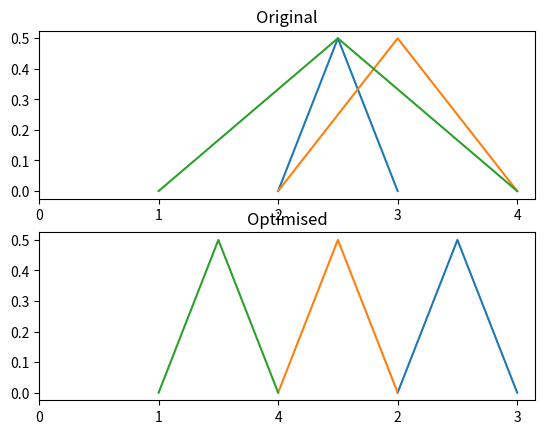

The matplotlib source for this figure:
import random
import matplotlib.pyplot as plt


def connection_lookup(num_nodes, adjacency_list):
    assert num_nodes >= 0
    assert type(adjacency_list) == list

    # Initialise the lookup
    lookup = {i: [] for i in range(num_nodes)}

    for src, dst in adjacency_list:
        lookup[src].append(dst)
        lookup[dst].append(src)

    # Sort the destinations
    lookup = {src: sorted(dst) for src, dst in lookup.items()}

    return lookup


def test_connection_lookup():
    assert connection_lookup(2, []) == {0: [], 1: []}
    assert connection_lookup(2, [(0, 1)]) == {0: [1], 1: [0]}
    assert connection_lookup(3, [(0, 1)]) == {0: [1], 1: [0], 2: []}
    assert connection_lookup(3, [(0, 1), (1, 2)]) == {0: [1], 1: [0, 2], 2: [1]}
    assert connection_lookup(3, [(0, 1), (1, 2), (0, 2)]) == {
        0: [1, 2],
        1: [0, 2],
        2: [0, 1],
    }
    assert connection_lookup(4, [(0, 3), (3, 1), (0, 1), (3, 2)]) == {
        0: [1, 3],
        1: [0, 3],
        2: [3],
        3: [0, 1, 2],
    }


def calc_overlap(node_sequence, adjacency_list):
    """Calculate the number of overlapping edges."""
    assert type(node_sequence) == list
    assert len(node_sequence) > 0
    assert type(adjacency_list) == list

    # Create a connection lookup to quickly find which other nodes a given node
    # is connected to
    lookup = connection_lookup(len(node_sequence), adjacency_list)

    gaps = [0 for _ in range(len(node_sequence) - 1)]

    # Walk through each node in the sequence, except the last
    for i in range(len(node_sequence) - 1):
        # Source node
        src = node_sequence[i]

        # Walk through each of the nodes connected to the source node
        for dst in lookup[src]:
            # Is the destination node behind the source node? If so, it's
            # already been considered
            behind = node_sequence[:i]
            if dst in behind:
                continue

            for j in range(i + 1, len(node_sequence)):
                gaps[j - 1] += 1
                if node_sequence[j] == dst:
                    break

    # print(f"Node sequence: {node_sequence}, Adj: {adjacency_list}, gaps: {gaps}")
    overlap = sum([g > 1 for g in gaps])

    return overlap


def test_calc_overlap():
    """Unit tests for calc_overlap()."""

    # Disconnected nodes
    node_sequence = [0, 1]
    adjacency_list = []
    assert calc_overlap(node_sequence, adjacency_list) == 0

    # Two nodes, connected
    node_sequence = [0, 1]
    adjacency_list = [(0, 1)]
    assert calc_overlap(node_sequence, adjacency_list) == 0

    # Three nodes, no overlap
    node_sequence = [0, 1, 2]
    adjacency_list = [(0, 1), (1, 2)]
    assert calc_overlap(node_sequence, adjacency_list) == 0

    # Three nodes, overlap
    node_sequence = [0, 1, 2]
    adjacency_list = [(0, 1), (0, 2)]
    assert calc_overlap(node_sequence, adjacency_list) == 1

    # Three nodes, overlap
    node_sequence = [0, 1, 2]
    adjacency_list = [(0, 1), (0, 2), (1, 2)]
    assert calc_overlap(node_sequence, adjacency_list) == 2

    # Three nodes, no overlap
    node_sequence = [2, 0, 1]
    adjacency_list = [(2, 0), (0, 1)]
    assert calc_overlap(node_sequence, adjacency_list) == 0

    # Four nodes, overlap
    node_sequence = [0, 2, 1, 3]
    adjacency_list = [(0, 2), (0, 1), (1, 3)]
    assert calc_overlap(node_sequence, adjacency_list) == 1

    # Four nodes, overlap
    node_sequence = [0, 3, 1, 2]
    adjacency_list = [(0, 3), (3, 1), (0, 1), (3, 2)]
    assert calc_overlap(node_sequence, adjacency_list) == 2

    # Five nodes, overlap
    node_sequence = [0, 1, 3, 4, 2]
    adjacency_list = [(0, 1), (0, 3), (1, 4), (4, 2)]
    assert calc_overlap(node_sequence, adjacency_list) == 2


def randomly_switch_nodes(node_sequence):
    """Randomly switch two nodes in the sequence."""

    n2 = node_sequence[:]

    idx1, idx2 = 0, 0
    while idx1 == idx2:
        idx1 = random.randint(0, len(node_sequence) - 1)
        idx2 = random.randint(0, len(node_sequence) - 1)

    n2[idx1] = node_sequence[idx2]
    n2[idx2] = node_sequence[idx1]

    return n2


def optimise(node_sequence, adjacency_list):
    """Optimise the sequence of nodes."""

    assert type(node_sequence) == list
    assert len(node_sequence) > 0
    assert type(adjacency_list) == list

    current_overlap = calc_overlap(node_sequence, adjacency_list)

    for i in range(100):
        potential_node_sequence = randomly_switch_nodes(node_sequence)
        potential_overlap = calc_overlap(potential_node_sequence, adjacency_list)

        if potential_overlap < current_overlap:
            print(f"Accepting {potential_node_sequence} -> {potential_overlap}")
            accept = True
        else:
            accept = False

        if accept:
            node_sequence = potential_node_sequence
            current_overlap = potential_overlap

    return node_sequence


def random_adjacency_list(num_nodes, num_edges):
    """Generate a random adjacency list."""

    assert num_nodes > 0
    assert num_edges >= 0

    edges = []
    for _ in range(num_edges):
        generated_edge = False

        while not generated_edge:
            # Generate a distinct source and destination
            idx1, idx2 = 0, 0
            while idx1 == idx2:
                idx1 = random.randint(0, num_nodes - 1)
                idx2 = random.randint(0, num_nodes - 1)

            if idx1 > idx2:
                idx1, idx2 = idx2, idx1

            pair = (idx1, idx2)
            if pair not in edges:
                edges.append(pair)
                generated_edge = True

    return edges


def plot_original_optimised(seq_original, seq_optimised, adjacency_list):
    assert type(seq_original) == list
    assert type(seq_optimised) == list
    assert len(seq_original) == len(seq_optimised)
    assert type(adjacency_list) == list

    fig, axs = plt.subplots(2)
    axs[0].set_title("Original")
    axs[1].set_title("Optimised")

    for src, dst in adjacency_list:
        idx0 = seq_original.index(src)
        idx1 = seq_original.index(dst)
        xs = [idx0, (idx0 + idx1) / 2, idx1]
        ys = [0, 0.5, 0]
        axs[0].plot(xs, ys)

    ticks = [float(i) for i in range(len(seq_original))]
    labels = [str(i) for i in seq_original]
    axs[0].set_xticks(ticks, labels=labels)

    for src, dst in adjacency_list:
        idx0 = seq_optimised.index(src)
        idx1 = seq_optimised.index(dst)
        xs = [idx0, (idx0 + idx1) / 2, idx1]
        ys = [0, 0.5, 0]
        axs[1].plot(xs, ys)

    ticks = [float(i) for i in range(len(seq_optimised))]
    labels = [str(i) for i in seq_optimised]
    axs[1].set_xticks(ticks, labels=labels)

    plt.show()


if __name__ == "__main__":
    # Run tests
    test_connection_lookup()
    test_calc_overlap()

    # Show an example
    node_sequence = [0, 1, 3, 4, 2]
    adjacency_list = [(0, 1), (0, 3), (1, 4), (4, 2)]
    optimise(node_sequence, adjacency_list)

    # Generate a random dataset
    num_nodes = 5
    num_edges = 3
    node_sequence = list(range(num_nodes))
    adjacency_list = random_adjacency_list(num_nodes, num_edges)

    node_sequence_original = node_sequence[:]
    node_sequence_optimised = optimise(node_sequence, adjacency_list)

    print(f"Original: {node_sequence_original}")
    print(f"Optimised: {node_sequence_optimised}")
    print(adjacency_list)

    plot_original_optimised(
        node_sequence_original, node_sequence_optimised, adjacency_list
    )
